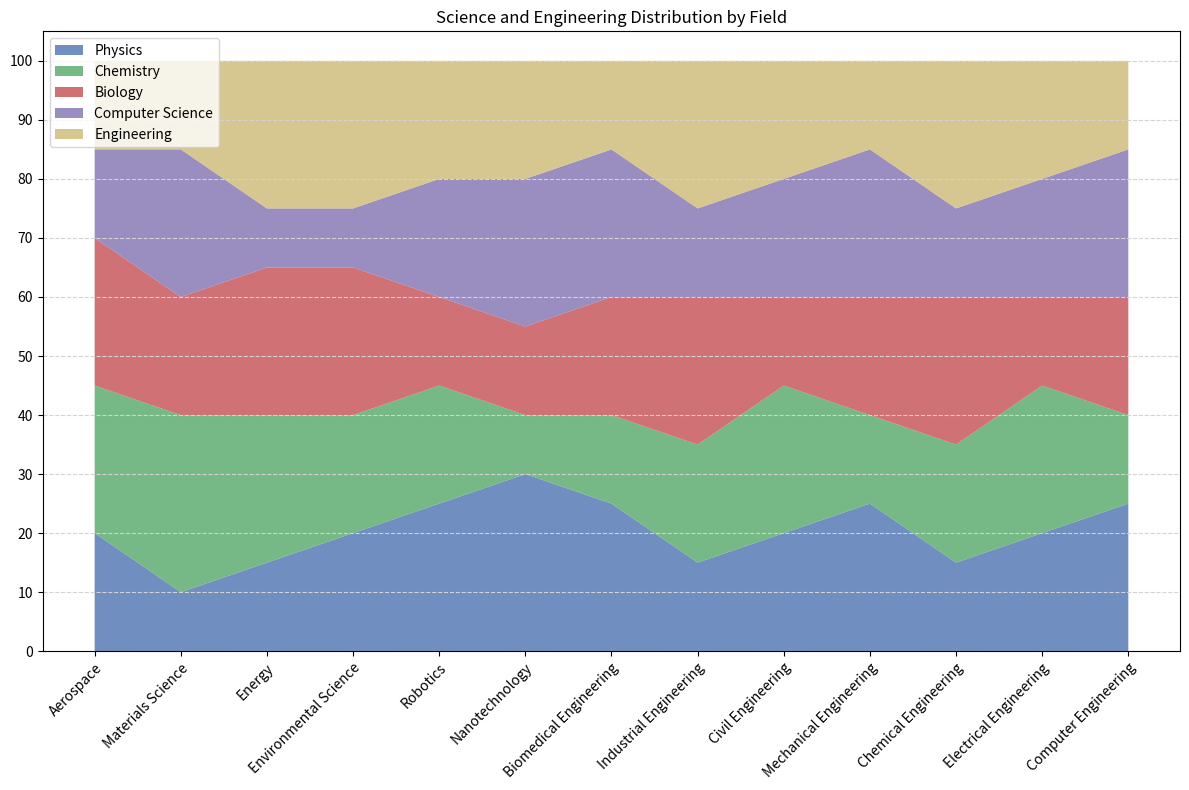

Recreate this plot in Python. (Note: this script raises an exception after producing the figure.)

# Import necessary modules
import matplotlib.pyplot as plt
import numpy as np
import pandas as pd

# Define data as a dictionary
data = {'Field': ['Aerospace', 'Materials Science', 'Energy', 'Environmental Science', 'Robotics', 'Nanotechnology', 'Biomedical Engineering', 'Industrial Engineering', 'Civil Engineering', 'Mechanical Engineering', 'Chemical Engineering', 'Electrical Engineering', 'Computer Engineering'], 
        'Physics': [20, 10, 15, 20, 25, 30, 25, 15, 20, 25, 15, 20, 25], 
        'Chemistry': [25, 30, 25, 20, 20, 10, 15, 20, 25, 15, 20, 25, 15], 
        'Biology': [25, 20, 25, 25, 15, 15, 20, 25, 15, 20, 25, 15, 20], 
        'Computer Science': [15, 25, 10, 10, 20, 25, 25, 15, 20, 25, 15, 20, 25], 
        'Engineering': [15, 15, 25, 25, 20, 20, 15, 25, 20, 15, 25, 20, 15]}

# Convert first column to string type
df = pd.DataFrame(data)
df.iloc[:, 0] = df.iloc[:, 0].astype(str)

# Set figure size
fig, ax = plt.subplots(figsize=(12,8))

# Plot the data with the type of area chart
ax.stackplot(df.iloc[:, 0], df.iloc[:, 1:].values.T, labels=df.columns[1:], colors=['#4c72b0', '#55a868', '#c44e52', '#8172b2', '#ccb974'], alpha=0.8)

# Set background grid lines
ax.grid(axis='y', color='lightgrey', linestyle='--')

# Set x and y axis ticks and ticklabels
if np.random.rand() > 0.3:
    ax.set_xticks(np.arange(len(df)))
    ax.set_xticklabels(df.iloc[:, 0], rotation=45, ha='right', rotation_mode='anchor')
if np.random.rand() > 0.3:
    max_total_value = df.iloc[:, 1:].sum(axis=1).max()
    if max_total_value % 1000 == 0:
        max_total_value = np.ceil(max_total_value / 1000) * 1000
    elif max_total_value % 100 == 0:
        max_total_value = np.ceil(max_total_value / 100) * 100
    else:
        max_total_value = np.ceil(max_total_value / 10) * 10
    ax.set_yticks(np.linspace(0, max_total_value, np.random.choice([3, 5, 7, 9, 11]), dtype=np.int32))

# Set title and legend
ax.set_title('Science and Engineering Distribution by Field')
ax.legend(loc='upper left')

# Automatically resize the image
plt.tight_layout()

# Save the chart as png
plt.savefig('output/final/area_chart/png/20231228-155112_28.png', bbox_inches='tight')

# Clear the current image state
plt.clf()
